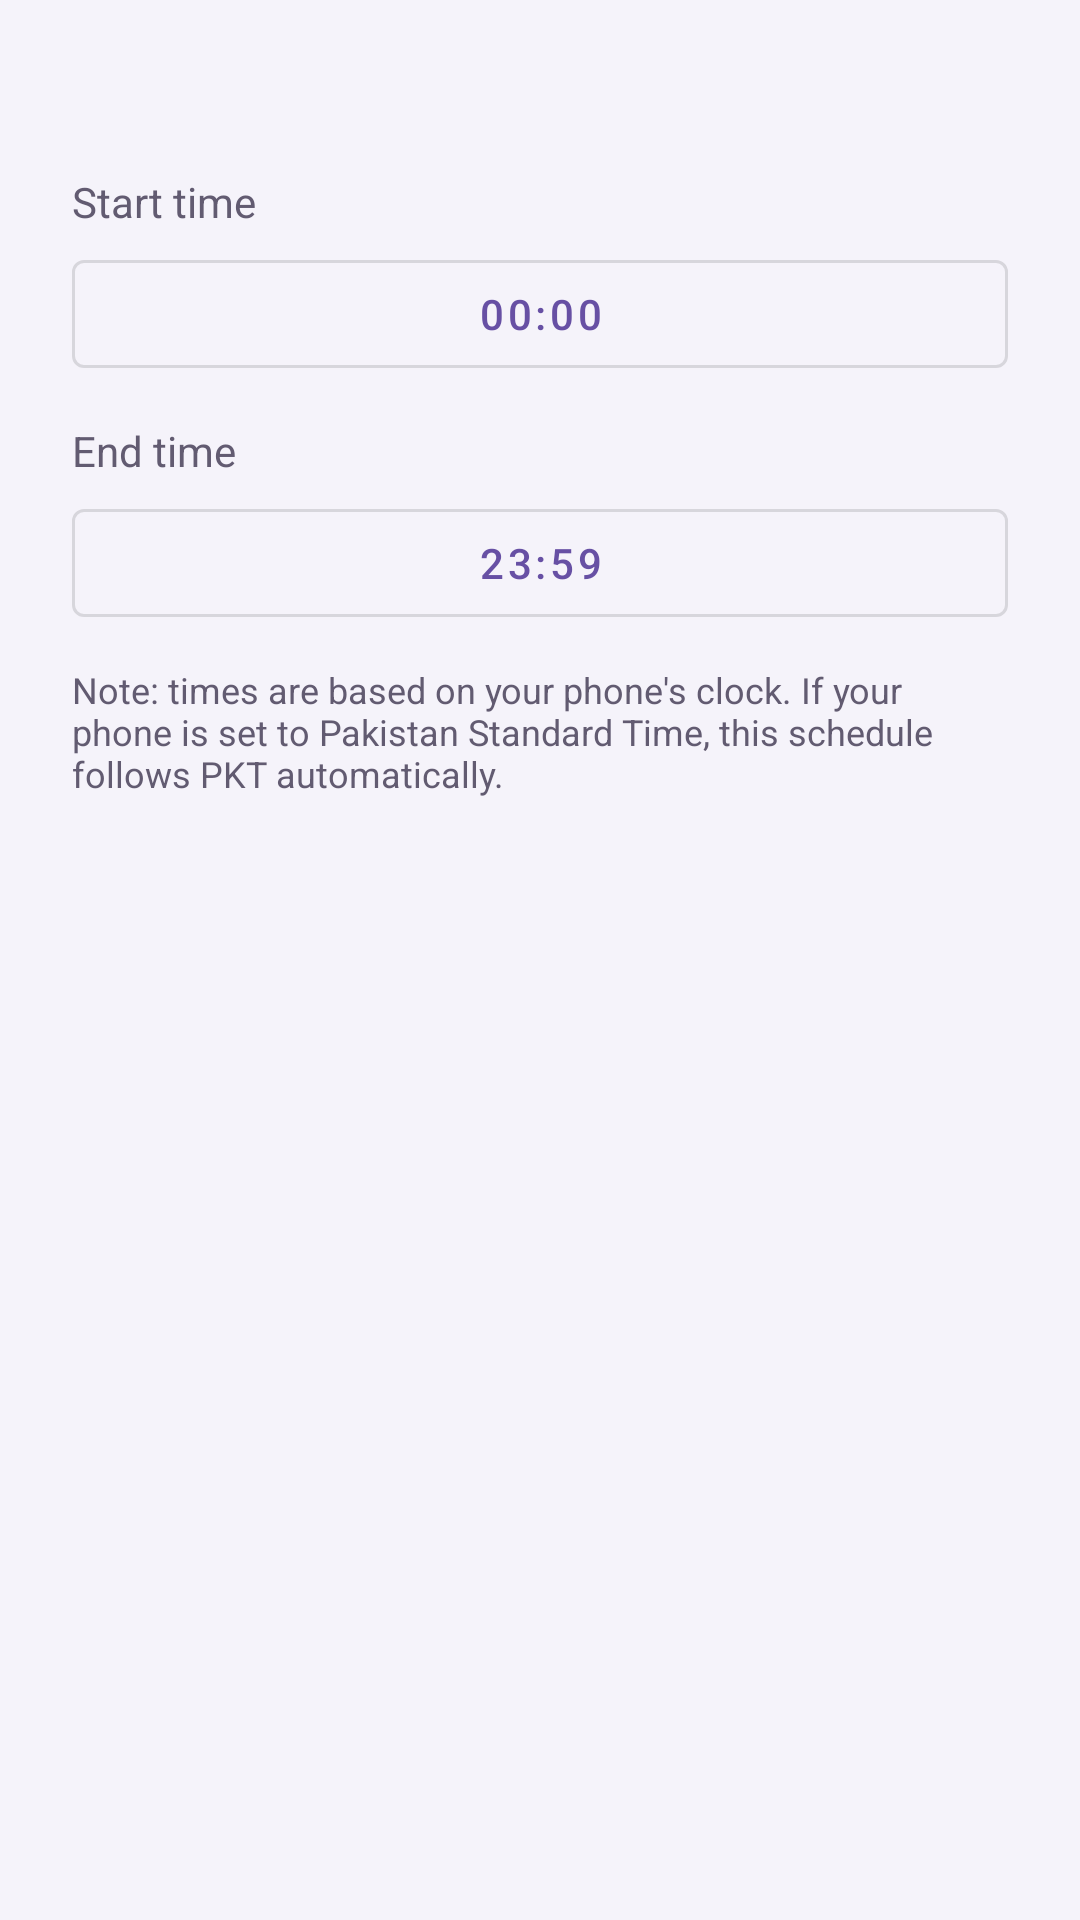

This screen was rendered from an Android layout file. Write that file and the resources it references.
<!-- AndroidManifest.xml: application theme Theme.AppBlocker -->
<!-- res/layout/dialog_schedule.xml -->
<?xml version="1.0" encoding="utf-8"?>
<LinearLayout xmlns:android="http://schemas.android.com/apk/res/android"
    android:layout_width="match_parent"
    android:layout_height="wrap_content"
    android:orientation="vertical"
    android:padding="24dp">

    <TextView
        android:id="@+id/dialogAppName"
        android:layout_width="wrap_content"
        android:layout_height="wrap_content"
        android:textStyle="bold"
        android:textSize="16sp"
        android:textColor="@color/text_primary" />

    <TextView
        android:layout_width="wrap_content"
        android:layout_height="wrap_content"
        android:layout_marginTop="12dp"
        android:text="@string/start_time"
        android:textColor="@color/text_secondary" />

    <com.google.android.material.button.MaterialButton
        android:id="@+id/btnStartTime"
        style="@style/Widget.MaterialComponents.Button.OutlinedButton"
        android:layout_width="match_parent"
        android:layout_height="wrap_content"
        android:layout_marginTop="4dp"
        android:text="00:00" />

    <TextView
        android:layout_width="wrap_content"
        android:layout_height="wrap_content"
        android:layout_marginTop="12dp"
        android:text="@string/end_time"
        android:textColor="@color/text_secondary" />

    <com.google.android.material.button.MaterialButton
        android:id="@+id/btnEndTime"
        style="@style/Widget.MaterialComponents.Button.OutlinedButton"
        android:layout_width="match_parent"
        android:layout_height="wrap_content"
        android:layout_marginTop="4dp"
        android:text="23:59" />

    <TextView
        android:layout_width="match_parent"
        android:layout_height="wrap_content"
        android:layout_marginTop="10dp"
        android:text="Note: times are based on your phone's clock. If your phone is set to Pakistan Standard Time, this schedule follows PKT automatically."
        android:textSize="12sp"
        android:textColor="@color/text_secondary" />

</LinearLayout>
<!-- resources referenced by this layout -->
<resources>
  <color name="text_primary">#1C1B1F</color>
  <color name="text_secondary">#625B71</color>
  <string name="end_time">End time</string>
  <string name="start_time">Start time</string>
  <style name="Theme.AppBlocker" parent="Theme.MaterialComponents.DayNight.NoActionBar">
          <item name="colorPrimary">@color/purple_500</item>
          <item name="colorPrimaryVariant">@color/purple_700</item>
          <item name="colorOnPrimary">@android:color/white</item>
          <item name="colorSecondary">@color/teal_200</item>
          <item name="android:windowBackground">@color/background</item>
          <item name="android:statusBarColor">@color/purple_700</item>
      </style>
  <color name="purple_500">#6750A4</color>
  <color name="purple_700">#4F378B</color>
  <color name="teal_200">#03DAC5</color>
  <color name="background">#F5F3FA</color>
</resources>
